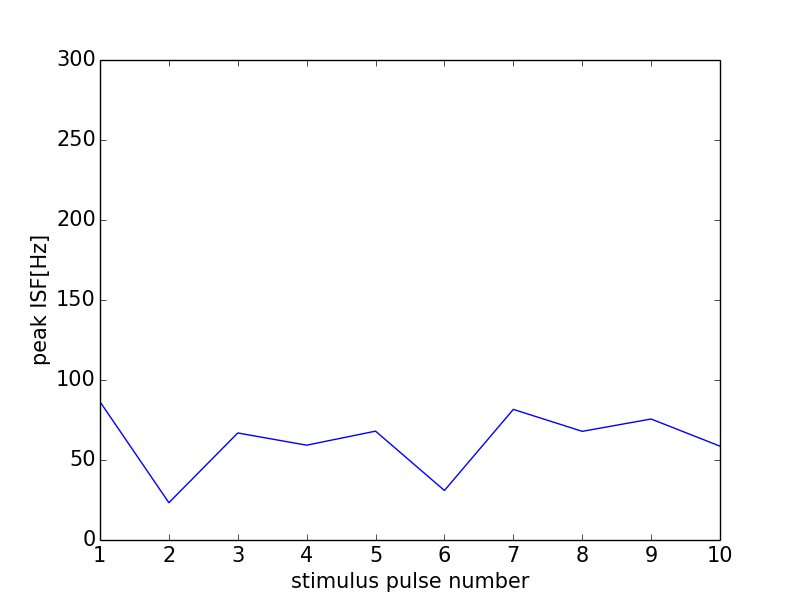

Values plotted in this chart, from the file beside it:
0, 0.0
0, 0
1, 86.39
2, 23.31
3, 66.89
4, 59.26
5, 68.03
6, 30.94
7, 81.63
8, 67.91
9, 75.61
10, 58.65
11, 0
